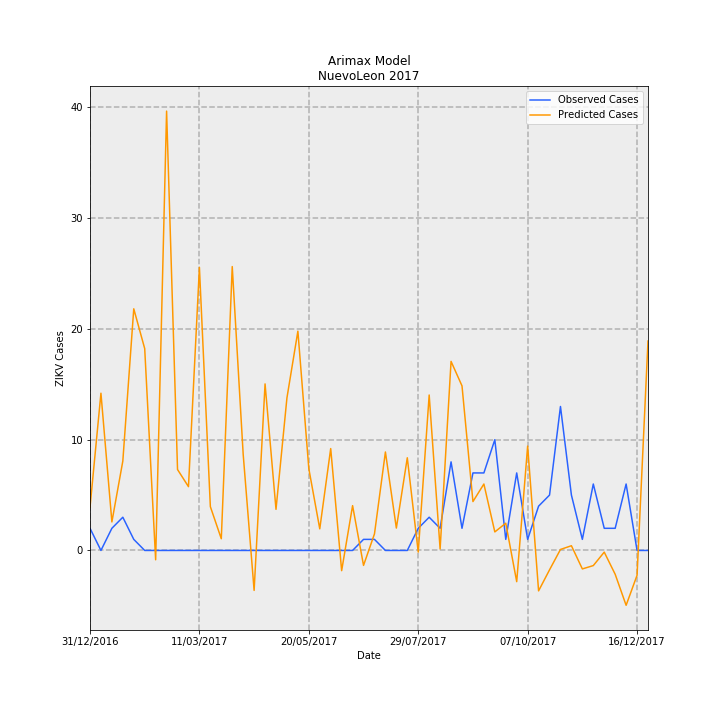

Source data for this figure (header and first rows):
Date, predictions_incidence, observed_incidence, Predicted Cases, Observed Cases, error
31/12/2016, 0.07602, 0.03907, 3.892, 2.0, -1.892
07/01/2017, 0.2774, 0.0, 14.2, 0.0, -14.2
14/01/2017, 0.05032, 0.03907, 2.576, 2.0, -0.576
21/01/2017, 0.1577, 0.0586, 8.073, 3.0, -5.073
28/01/2017, 0.4262, 0.01953, 21.82, 1.0, -20.82
04/02/2017, 0.356, 0.0, 18.23, 0.0, -18.23
11/02/2017, -0.01648, 0.0, -0.8436, 0.0, 0.8436
18/02/2017, 0.7749, 0.0, 39.67, 0.0, -39.67
25/02/2017, 0.1427, 0.0, 7.307, 0.0, -7.307
04/03/2017, 0.1125, 0.0, 5.761, 0.0, -5.761
11/03/2017, 0.4993, 0.0, 25.56, 0.0, -25.56
18/03/2017, 0.07728, 0.0, 3.956, 0.0, -3.956
25/03/2017, 0.02068, 0.0, 1.059, 0.0, -1.059
01/04/2017, 0.5007, 0.0, 25.63, 0.0, -25.63
08/04/2017, 0.1697, 0.0, 8.689, 0.0, -8.689
15/04/2017, -0.07047, 0.0, -3.608, 0.0, 3.608
22/04/2017, 0.2937, 0.0, 15.04, 0.0, -15.04
29/04/2017, 0.07251, 0.0, 3.712, 0.0, -3.712
06/05/2017, 0.2691, 0.0, 13.78, 0.0, -13.78
13/05/2017, 0.3868, 0.0, 19.8, 0.0, -19.8
20/05/2017, 0.1442, 0.0, 7.384, 0.0, -7.384
27/05/2017, 0.03811, 0.0, 1.951, 0.0, -1.951
03/06/2017, 0.1797, 0.0, 9.2, 0.0, -9.2
10/06/2017, -0.03566, 0.0, -1.826, 0.0, 1.826
17/06/2017, 0.07905, 0.0, 4.047, 0.0, -4.047
24/06/2017, -0.02637, 0.01953, -1.35, 1.0, 2.35
01/07/2017, 0.02921, 0.01953, 1.496, 1.0, -0.4956
08/07/2017, 0.1737, 0.0, 8.892, 0.0, -8.892
15/07/2017, 0.03947, 0.0, 2.021, 0.0, -2.021
22/07/2017, 0.1635, 0.0, 8.368, 0.0, -8.368
29/07/2017, -0.002883, 0.03907, -0.1476, 2.0, 2.148
05/08/2017, 0.2742, 0.0586, 14.04, 3.0, -11.04
12/08/2017, 0.002539, 0.03907, 0.13, 2.0, 1.87
19/08/2017, 0.3335, 0.1563, 17.07, 8.0, -9.073
26/08/2017, 0.2903, 0.03907, 14.86, 2.0, -12.86
02/09/2017, 0.08622, 0.1367, 4.414, 7, 2.586
09/09/2017, 0.1172, 0.1367, 5.999, 7, 1.001
16/09/2017, 0.0327, 0.1953, 1.674, 10.0, 8.326
23/09/2017, 0.04807, 0.01953, 2.461, 1.0, -1.461
30/09/2017, -0.05506, 0.1367, -2.819, 7, 9.819
07/10/2017, 0.1841, 0.01953, 9.423, 1.0, -8.423
14/10/2017, -0.07128, 0.07813, -3.649, 4.0, 7.649
21/10/2017, -0.03422, 0.09767, -1.752, 5.0, 6.752
28/10/2017, 0.001748, 0.2539, 0.08947, 13.0, 12.91
04/11/2017, 0.008321, 0.09767, 0.426, 5.0, 4.574
11/11/2017, -0.03258, 0.01953, -1.668, 1.0, 2.668
18/11/2017, -0.02669, 0.1172, -1.367, 6.0, 7.367
25/11/2017, -0.002945, 0.03907, -0.1508, 2.0, 2.151
02/12/2017, -0.042, 0.03907, -2.15, 2.0, 4.15
09/12/2017, -0.09673, 0.1172, -4.952, 6.0, 10.95
16/12/2017, -0.04382, 0.0, -2.243, 0.0, 2.243
23/12/2017, 0.3694, 0.0, 18.91, 0.0, -18.91
